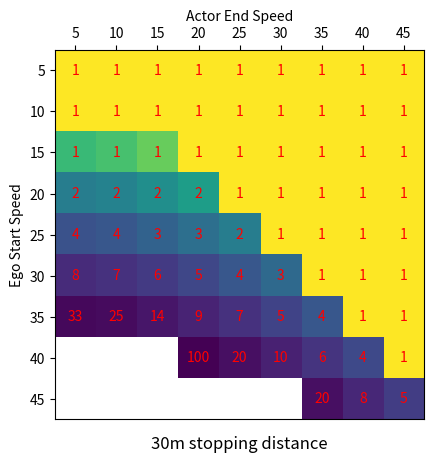
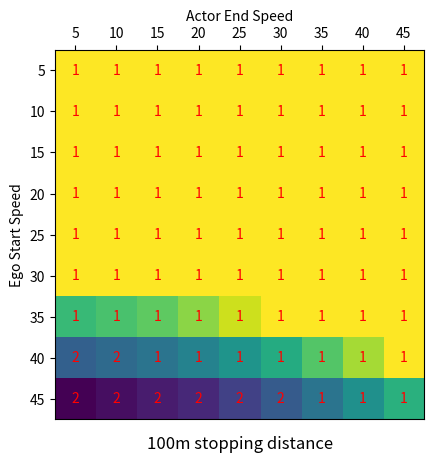

Generate these figures, in order, with matplotlib:

import matplotlib.pyplot as plt
import numpy as np

MPH_TO_MS = 0.44704


def plot_frame_times(frame_time_dict, xlabels, ylabels, title):
    """

    :param frame_time_dict: the required frame times (Seconds per frame), in a dictionary with the x-axis variables as the keys
    :param xlabels: what you want to plot on the x-axis
    :param ylabels: y-axis
    :param title:
    :return:
    """
    array_to_plot = []
    for key, value in frame_time_dict.items():
        value = [np.nan if v == 0 else v for v in value]
        array_to_plot.append(value)
    a = np.array(array_to_plot)
    a = a.T

    fig, ax = plt.subplots()
    ax.matshow(a)
    ax.set_xticks(range(a.shape[1]))
    ax.set_xticklabels(xlabels)
    ax.set_yticks(range(a.shape[0]))
    ax.set_yticklabels(ylabels)
    ax.set_xlabel("Actor End Speed")
    ax.set_ylabel("Ego Start Speed")
    ax.xaxis.set_label_position('top')
    ax.set_title(f"{title}", y=-0.1)

    plt.tick_params(
        axis='x',  # changes apply to the x-axis
        which='both',  # both major and minor ticks are affected
        bottom=False,  # ticks along the bottom edge are off
        top=True,  # ticks along the top edge are on
        labelbottom=False)  # labels along the bottom edge are off

    # now plot the actual numbers
    for i, y_val in enumerate(range(a.shape[0])):
        for j, x_val in enumerate(range(a.shape[1])):
            spf = a[i, j]  # seconds per frame
            if np.isnan(spf) or spf == 0:
                continue

            plt.text(x_val, y_val, f"{1 / spf:.0f}", ha='center', va='center', c='r')

    plt.show()


def simple_test_case():
    # this is basically saying that someone brakes hard in front of you
    # can you stop in a given distance given your current speed and their end speed
    # note the safety factors: you need to stop in less than 90% of the distance between where you start and they end their braking
    # and you need your end speed to be less than 90% of their end speed
    # given these conditions, and a requirement of 5 frames to recognise the scenario, what is the required frame rate?

    deceleration_rate = 4.9  # ms^-2
    frame_number_before_action = 5
    distance_safety_factor = 0.9
    speed_safety_factor = 0.9
    mph_to_ms = 0.44704
    maximum_frame_time = 1  # in seconds

    frame_times = {}

    v_ego_0 = [5 * i for i in range(1, 10)]  # starting speeds of the ego vehicle in mph
    v_actor_n = [5 * i for i in range(1, 10)]  # ending speeds of the actor vehicle in mph

    s_n = [30, 100]  # distance between ego at start and actor at end in metres

    for dist in s_n:
        # cycle through each actor and ego speed
        safe_distance = distance_safety_factor * dist

        for actor_speed in v_actor_n:
            actor_speed_specific_frame_times = []
            for ego_speed in v_ego_0:
                seconds_per_frame = maximum_frame_time

                initial_ego_speed = ego_speed * mph_to_ms
                end_actor_speed = actor_speed * mph_to_ms
                end_ego_speed = speed_safety_factor * end_actor_speed  # ms^-1

                while True:

                    reaction_time = frame_number_before_action * seconds_per_frame  # seconds
                    braking_time = (initial_ego_speed - end_ego_speed) / deceleration_rate  # seconds

                    reaction_distance = reaction_time * initial_ego_speed
                    braking_distance = braking_time * 0.5 * (initial_ego_speed + end_ego_speed)
                    total_distance = reaction_distance + braking_distance

                    if (ego_speed < speed_safety_factor * actor_speed) and (total_distance < safe_distance):
                        seconds_per_frame = 1
                        break

                    if total_distance > safe_distance:
                        # congrats, you have crashed. take a faster frame time, and try again
                        seconds_per_frame -= 0.01  # go down in hundredths of a second
                        if seconds_per_frame < 0:
                            # congrats, you guaranteed to crash
                            seconds_per_frame = 0
                            break
                    else:

                        break

                actor_speed_specific_frame_times.append(seconds_per_frame)
            # now store the frame time to avoid a collision for each actor end speed
            frame_times[actor_speed] = actor_speed_specific_frame_times
        plot_frame_times(frame_times, v_actor_n, v_ego_0, f"{dist}m stopping distance")


if __name__=="__main__":
    simple_test_case()
